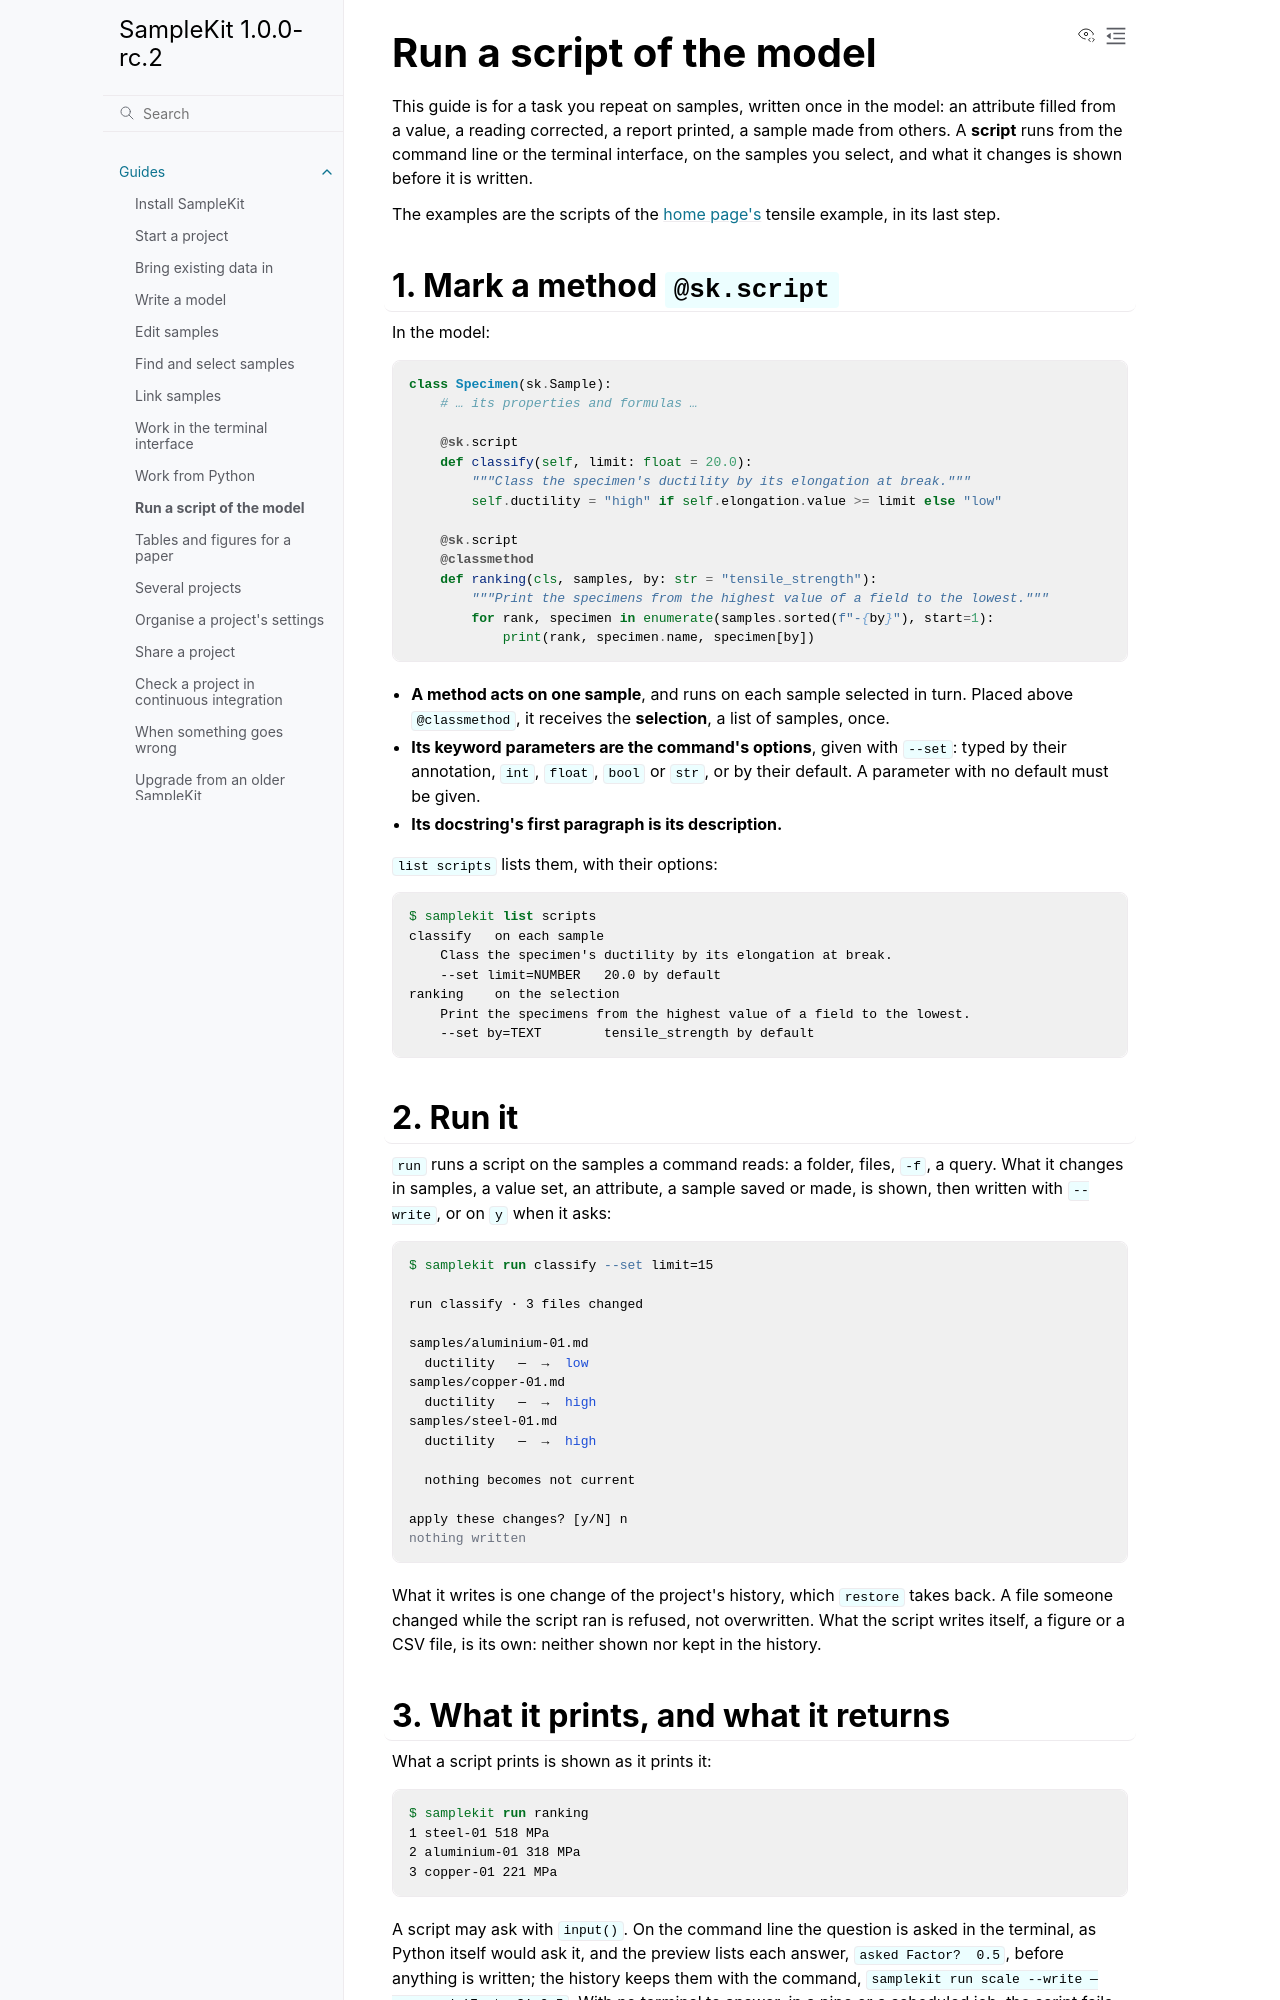

repository: zelyph/SampleKit · page: 1.0.0-rc.2/guides/run-a-script.html · generator: sphinx

# Run a script of the model

This guide is for a task you repeat on samples, written once in the model:
an attribute filled from a value, a reading corrected, a report printed, a
sample made from others. A **script** runs from the command line or the
terminal interface, on the samples you select, and what it changes is shown
before it is written.

The examples are the scripts of the [home page's](../index.md#scripts)
tensile example, in its last step.

## 1. Mark a method `@sk.script`

In the model:

```python
class Specimen(sk.Sample):
    # … its properties and formulas …

    @sk.script
    def classify(self, limit: float = 20.0):
        """Class the specimen's ductility by its elongation at break."""
        self.ductility = "high" if self.elongation.value >= limit else "low"

    @sk.script
    @classmethod
    def ranking(cls, samples, by: str = "tensile_strength"):
        """Print the specimens from the highest value of a field to the lowest."""
        for rank, specimen in enumerate(samples.sorted(f"-{by}"), start=1):
            print(rank, specimen.name, specimen[by])
```

- **A method acts on one sample**, and runs on each sample selected in turn.
  Placed above `@classmethod`, it receives the **selection**, a list of
  samples, once.
- **Its keyword parameters are the command's options**, given with `--set`:
  typed by their annotation, `int`, `float`, `bool` or `str`, or by their
  default. A parameter with no default must be given.
- **Its docstring's first paragraph is its description.**

`list scripts` lists them, with their options:

<!-- run: tensile/04-results -->
```console
$ samplekit list scripts
classify   on each sample
    Class the specimen's ductility by its elongation at break.
    --set limit=NUMBER   20.0 by default
ranking    on the selection
    Print the specimens from the highest value of a field to the lowest.
    --set by=TEXT        tensile_strength by default
```

## 2. Run it

`run` runs a script on the samples a command reads: a folder, files, `-f`, a
query. What it changes in samples, a value set, an attribute, a sample saved
or made, is shown, then written with `--write`, or on `y` when it asks:

<!-- run: tensile/04-results -->
```console
$ samplekit run classify --set limit=15

run classify · 3 files changed

samples/aluminium-01.md
  ductility   —  →  low
samples/copper-01.md
  ductility   —  →  high
samples/steel-01.md
  ductility   —  →  high

  nothing becomes not current

apply these changes? [y/N] n
nothing written
```

What it writes is one change of the project's history, which `restore` takes
back. A file someone changed while the script ran is refused, not
overwritten. What the script writes itself, a figure or a CSV file, is its
own: neither shown nor kept in the history.
